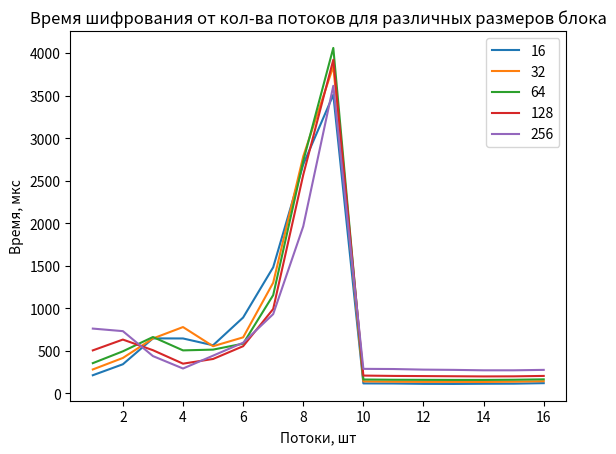
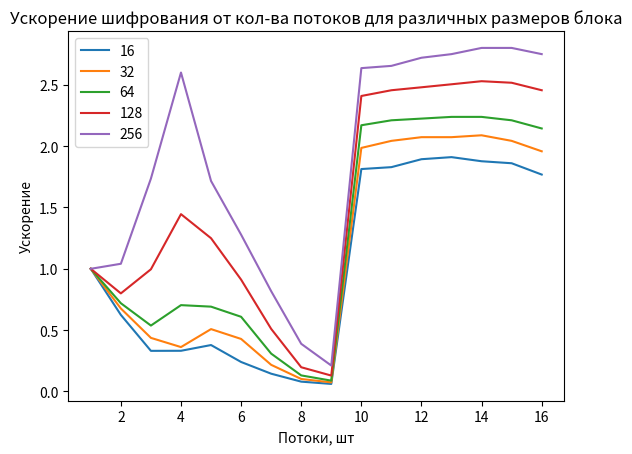
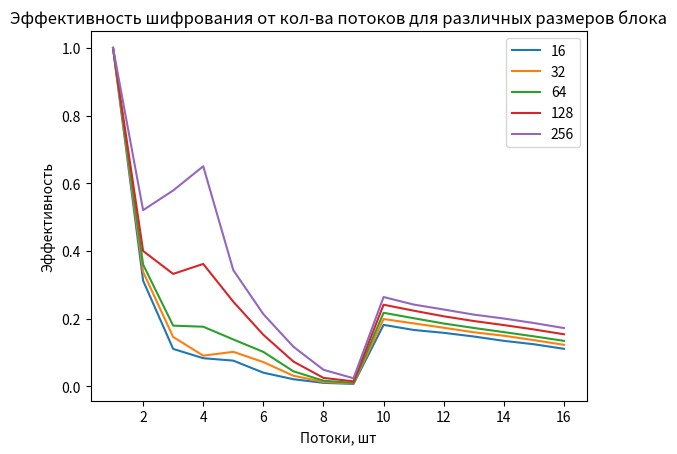
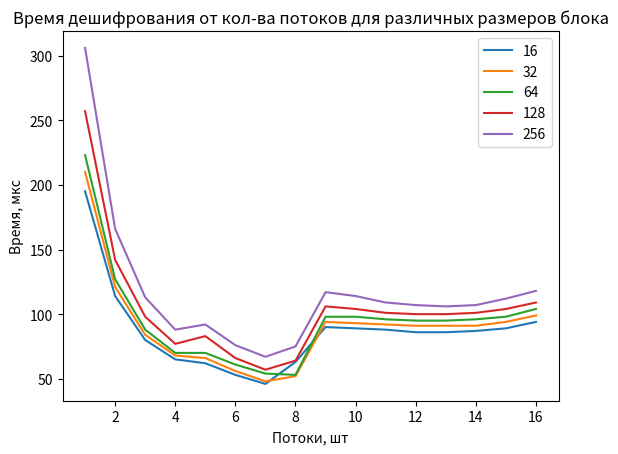
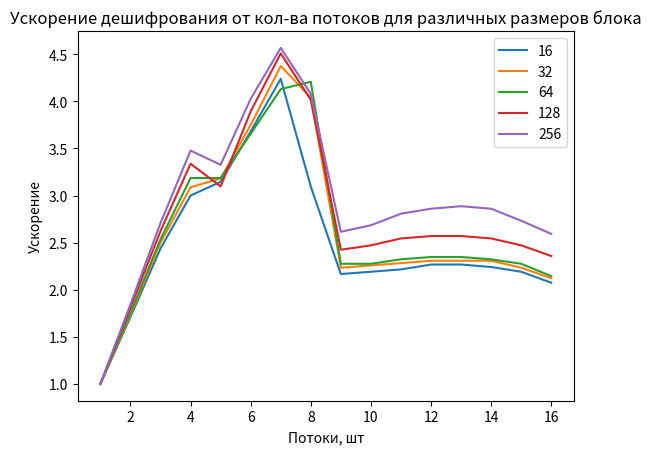
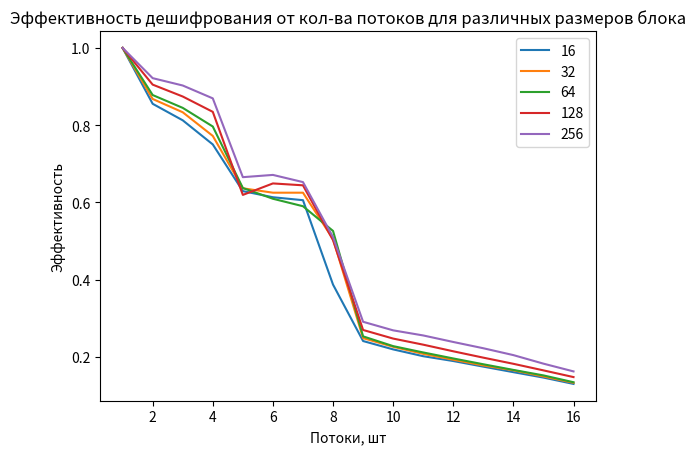

The script that saved these images, in order:
import matplotlib.pyplot as plt

legend = ["16","32","64","128","256"]
x = [(i + 1) for i in range(16)]
y_enc = [
    [214,343,647,646,566,892,1482,2690,3509,118,117,113,112,114,115,121],
    [282,417,646,780,555,659,1301,2785,3843,142,138,136,136,135,138,144],
    [356,495,663,506,515,585,1155,2730,4059,164,161,160,159,159,161,166],
    [506,633,508,350,405,555,992,2568,3920,210,206,204,202,200,201,206],
    [762,732,439,293,444,596,932,1963,3614,289,287,280,277,272,272,277]
]

y_dec = [
    [195,114,80,65,62,53,46,63,90,89,88,86,86,87,89,94],
    [210,121,84,68,66,56,48,52,94,93,92,91,91,91,94,99],
    [223,127,88,70,70,61,54,53,98,98,96,95,95,96,98,104],
    [257,142,98,77,83,66,57,64,106,104,101,100,100,101,104,109],
    [306,166,113,88,92,76,67,75,117,114,109,107,106,107,112,118]
]

def draw(y, type, type_name):
    plt.title("Время "+type+" от кол-ва потоков для различных размеров блока")
    plt.xlabel("Потоки, шт")
    plt.ylabel("Время, мкс")
    for i in range(len(legend)):
        plt.plot(x, y[i])
        plt.legend(legend)

    plt.savefig(type_name+"_time.png")
    plt.clf()

    plt.title("Ускорение "+type+" от кол-ва потоков для различных размеров блока")
    plt.xlabel("Потоки, шт")
    plt.ylabel("Ускорение")
    for i in range(len(legend)):
        accel = [y[i][0] / y[i][j] for j in range(16)]
        plt.plot(x, accel)
        plt.legend(legend)

    plt.savefig(type_name+"_accel.png")
    plt.clf()

    plt.title("Эффективность "+type+" от кол-ва потоков для различных размеров блока")
    plt.xlabel("Потоки, шт")
    plt.ylabel("Эффективность")
    for i in range(len(legend)):
        eff = [y[i][0] / y[i][j] / (j + 1) for j in range(16)]
        plt.plot(x, eff)
        plt.legend(legend)
        
    plt.savefig(type_name+"_eff.png")
    plt.clf()

draw(y_enc, "шифрования", "enc")
draw(y_dec, "дешифрования", "dec")
